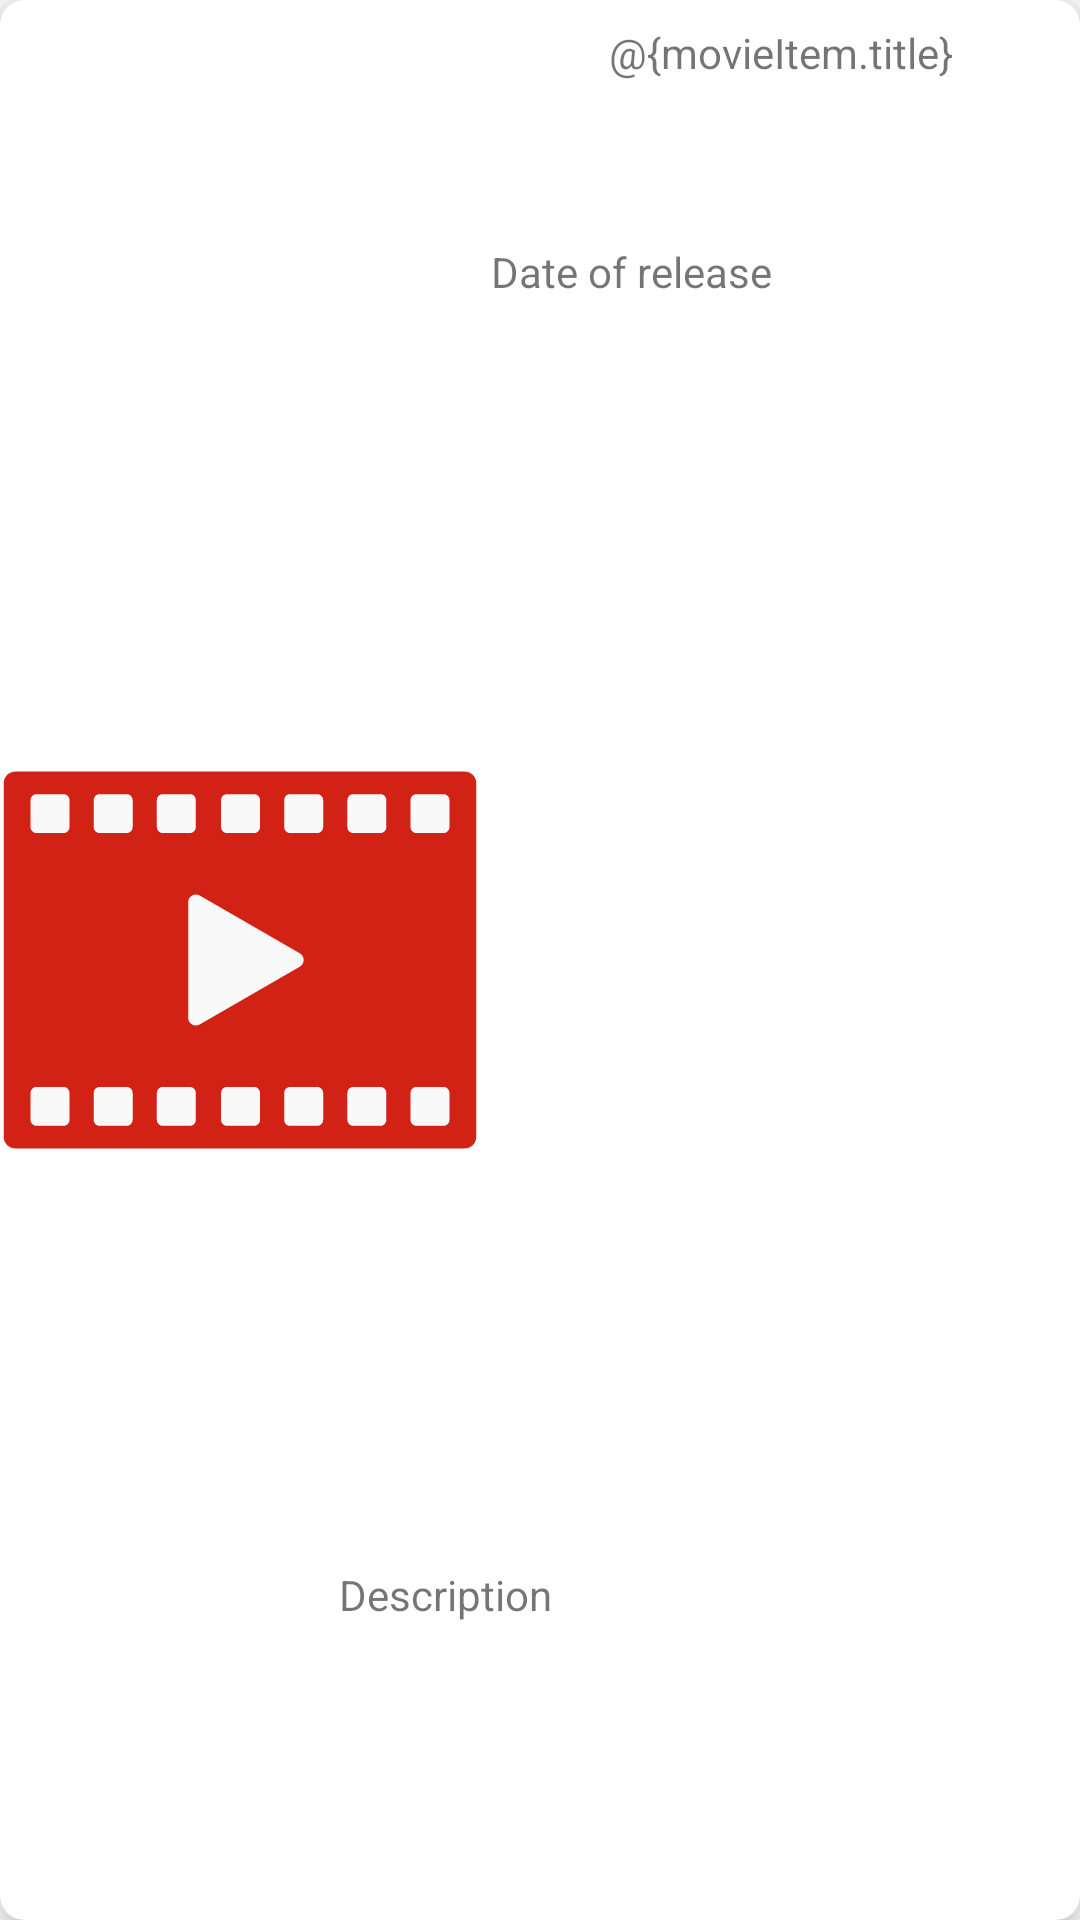

Here is an Android app screen rendered from its layout file. Give the layout XML and the strings, colors and styles it references.
<!-- AndroidManifest.xml: application theme Theme.MoviedbApp -->
<!-- res/layout/activity_movie_details.xml -->
<?xml version="1.0" encoding="utf-8"?>
<androidx.constraintlayout.widget.ConstraintLayout xmlns:android="http://schemas.android.com/apk/res/android"
    xmlns:app="http://schemas.android.com/apk/res-auto"
    xmlns:tools="http://schemas.android.com/tools"
    android:layout_width="match_parent"
    android:layout_height="wrap_content"
    tools:context=".MovieDetailsActivity">


    <androidx.cardview.widget.CardView
        android:id="@+id/cardView"
        android:layout_width="match_parent"
        android:layout_height="match_parent"
        android:elevation="8dp"
        app:cardCornerRadius="8dp"
        app:cardElevation="8dp">

        <androidx.constraintlayout.widget.ConstraintLayout
            android:layout_width="match_parent"
            android:layout_height="match_parent">

            <ImageView
                android:id="@+id/popularMovieImage"
                android:layout_width="160dp"
                android:layout_height="match_parent"
                android:src="@drawable/ic_movie"
                app:layout_constraintBottom_toBottomOf="parent"
                app:layout_constraintEnd_toEndOf="parent"
                app:layout_constraintHorizontal_bias="0.0"
                app:layout_constraintStart_toStartOf="parent"
                app:layout_constraintTop_toTopOf="parent"
                app:layout_constraintVertical_bias="0.0" />

            <TextView
                android:id="@+id/popularMovieTv"
                android:layout_width="0dp"
                android:layout_height="wrap_content"
                android:gravity="center"
                android:lines="2"
                android:maxLines="2"
                android:text="@{movieItem.title}"
                app:layout_constraintEnd_toEndOf="parent"
                app:layout_constraintHorizontal_bias="0.0"
                app:layout_constraintStart_toEndOf="@+id/popularMovieImage"
                app:layout_constraintTop_toTopOf="parent"
                app:layout_constraintVertical_bias="0.0"
                tools:text="Popular Movies" />

            <TextView
                android:id="@+id/textView3"
                android:layout_width="wrap_content"
                android:layout_height="wrap_content"
                android:gravity="center"
                android:text="Date of release"
                app:layout_constraintBottom_toBottomOf="parent"
                app:layout_constraintEnd_toEndOf="parent"
                app:layout_constraintHorizontal_bias="0.034"
                app:layout_constraintStart_toEndOf="@+id/popularMovieImage"
                app:layout_constraintTop_toBottomOf="@+id/popularMovieTv"
                app:layout_constraintVertical_bias="0.078" />

            <TextView
                android:id="@+id/textView2"
                android:layout_width="247dp"
                android:layout_height="118dp"
                android:text="Description"
                app:layout_constraintBottom_toBottomOf="parent"
                app:layout_constraintEnd_toEndOf="parent"
                app:layout_constraintHorizontal_bias="1.0"
                app:layout_constraintStart_toEndOf="@+id/popularMovieImage"
                app:layout_constraintTop_toBottomOf="@+id/textView3"
                app:layout_constraintVertical_bias="1.0" />


        </androidx.constraintlayout.widget.ConstraintLayout>

    </androidx.cardview.widget.CardView>





</androidx.constraintlayout.widget.ConstraintLayout>
<!-- resources referenced by this layout -->
<resources>
  <!-- drawable ic_movie: vector/xml drawable (drawable, 4023 chars, omitted) -->
  <style name="Theme.MoviedbApp" parent="Theme.MaterialComponents.DayNight.DarkActionBar">
          
          <item name="colorPrimary">@color/purple_500</item>
          <item name="colorPrimaryVariant">@color/purple_700</item>
          <item name="colorOnPrimary">@color/white</item>
          
          <item name="colorSecondary">@color/teal_200</item>
          <item name="colorSecondaryVariant">@color/teal_700</item>
          <item name="colorOnSecondary">@color/black</item>
          
          <item name="android:statusBarColor" tools:targetApi="l">?attr/colorPrimaryVariant</item>
          
      </style>
  <!-- not gathered from this repository: default colours our renderer supplied (Android Studio template values) -->
  <color name="purple_500">#FF6200EE</color>
  <color name="purple_700">#FF3700B3</color>
  <color name="teal_200">#FF03DAC5</color>
  <color name="teal_700">#FF018786</color>
  <color name="black">#FF000000</color>
  <color name="white">#FFFFFFFF</color>
</resources>
